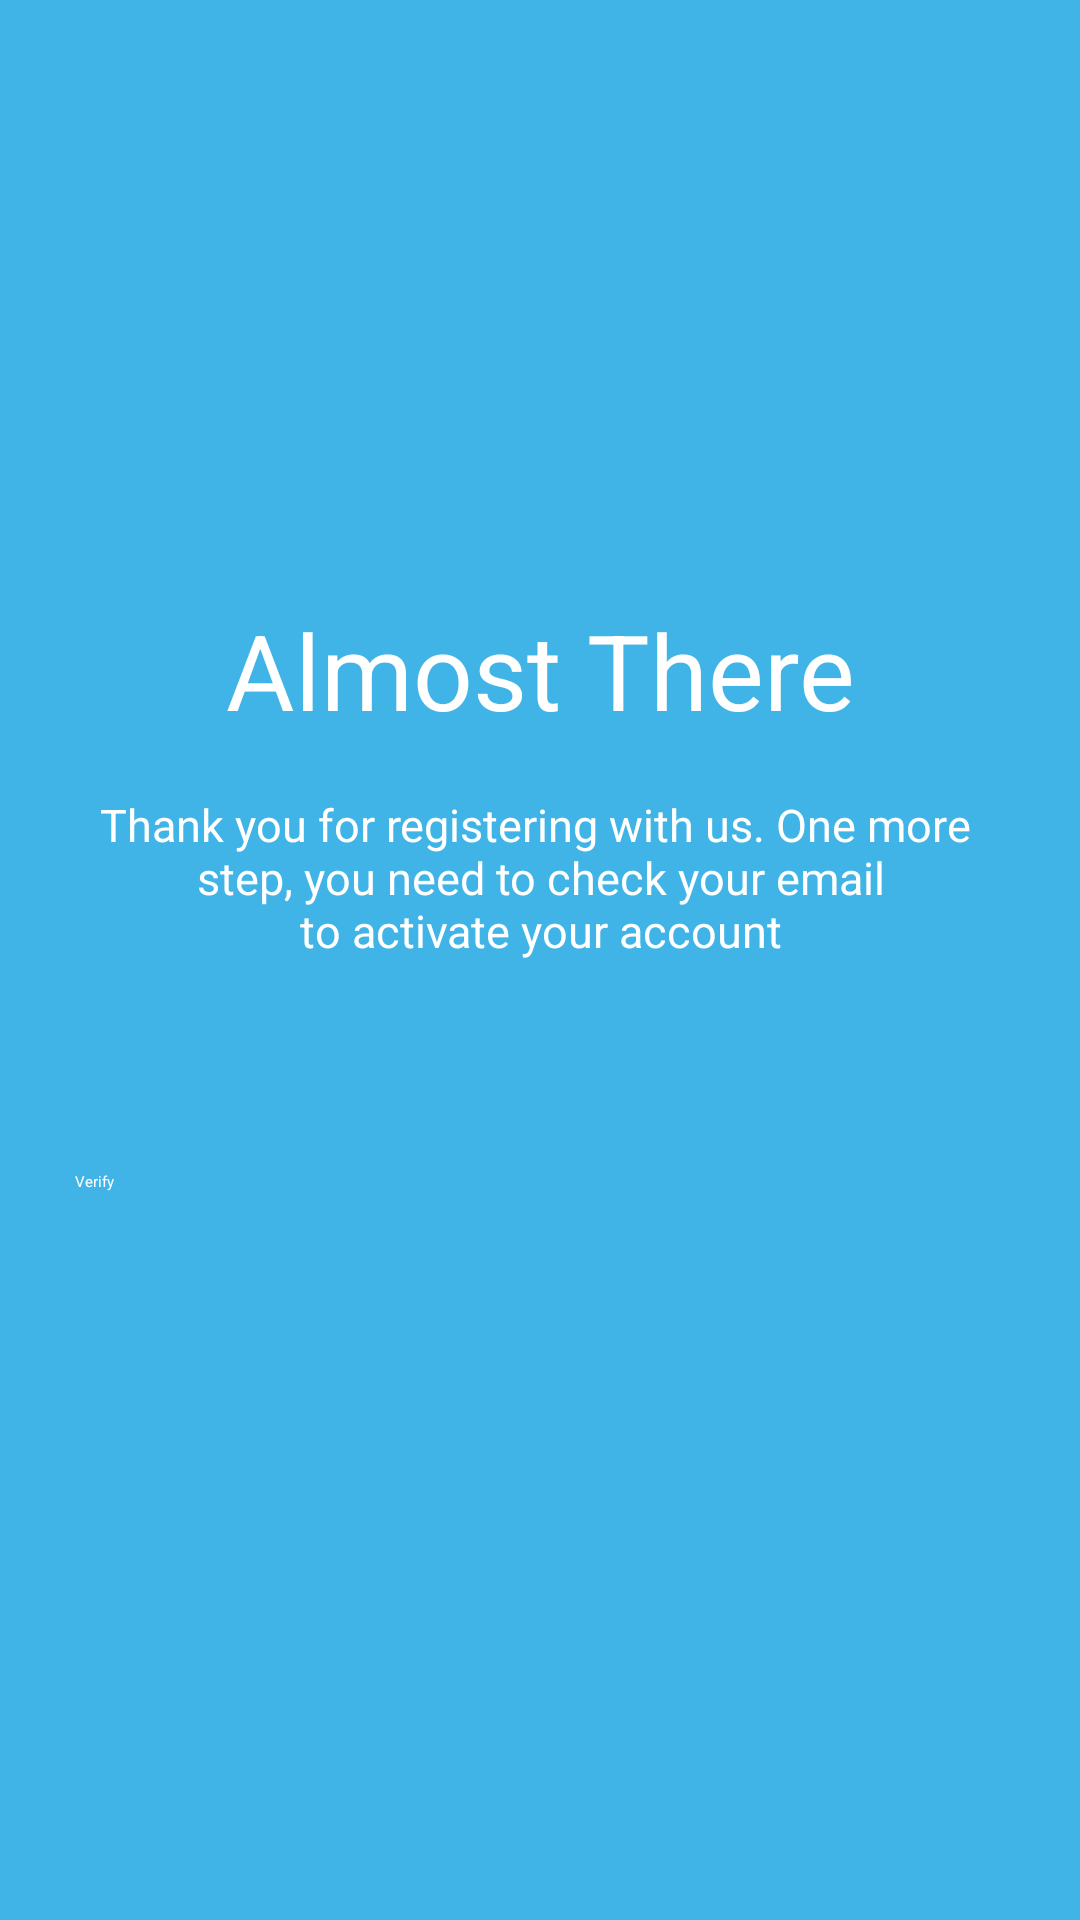

The Android layout XML behind this screen, and the referenced resources:
<!-- AndroidManifest.xml: application theme Theme.Latihan2BloodShare -->
<!-- res/layout/activity_almost_there.xml -->
<?xml version="1.0" encoding="utf-8"?>
<LinearLayout xmlns:android="http://schemas.android.com/apk/res/android"
    xmlns:app="http://schemas.android.com/apk/res-auto"
    xmlns:tools="http://schemas.android.com/tools"
    android:layout_width="match_parent"
    android:layout_height="match_parent"
    android:orientation="vertical"
    android:background="@color/lightblue"
    tools:context=".AlmostThereActivity">

    <LinearLayout
        android:layout_width="match_parent"
        android:layout_height="match_parent"
        android:layout_marginRight="25dp"
        android:layout_marginLeft="25dp"
        android:orientation="vertical">

        <TextView
            android:layout_width="match_parent"
            android:layout_height="wrap_content"
            android:textColor="@color/background"
            android:textSize="35sp"
            android:gravity="center"
            android:layout_marginTop="200dp"
            android:text="@string/almost_there"/>

        <TextView
            android:layout_width="match_parent"
            android:layout_height="wrap_content"
            android:textSize="15sp"
            android:text="@string/thank_you"
            android:textColor="@color/background"
            android:gravity="center"
            android:layout_marginTop="18dp"/>

        <Button
            android:id="@+id/btn_verif"
            android:layout_width="match_parent"
            android:layout_height="wrap_content"
            android:layout_marginTop="70dp"
            android:onClick="OnClickVerif"
            android:text="@string/verify"
            android:textColor="@color/background"
            android:background="@drawable/transparent_button"
            />

    </LinearLayout>

</LinearLayout>
<!-- resources referenced by this layout -->
<resources>
  <color name="background">#ffffff</color>
  <color name="lightblue">#40B4E7</color>
  <string name="almost_there">Almost There</string>
  <string name="thank_you">Thank you for registering with us. One more \n step, you need to check your email \nto activate your account</string>
  <string name="verify">Verify</string>
  <style name="Theme.Latihan2BloodShare" parent="Theme.MaterialComponents.DayNight.DarkActionBar">
          
          <item name="colorPrimary">@color/colorPrimary</item>
          <item name="colorPrimaryVariant">@color/lightblue</item>
          <item name="colorOnPrimary">@color/colorAccent</item>
          
          <item name="android:statusBarColor" tools:targetApi="l">?attr/colorPrimaryVariant</item>
          
      </style>
  <color name="colorPrimary">#008577</color>
  <color name="colorAccent">#4FC3F7</color>
</resources>
